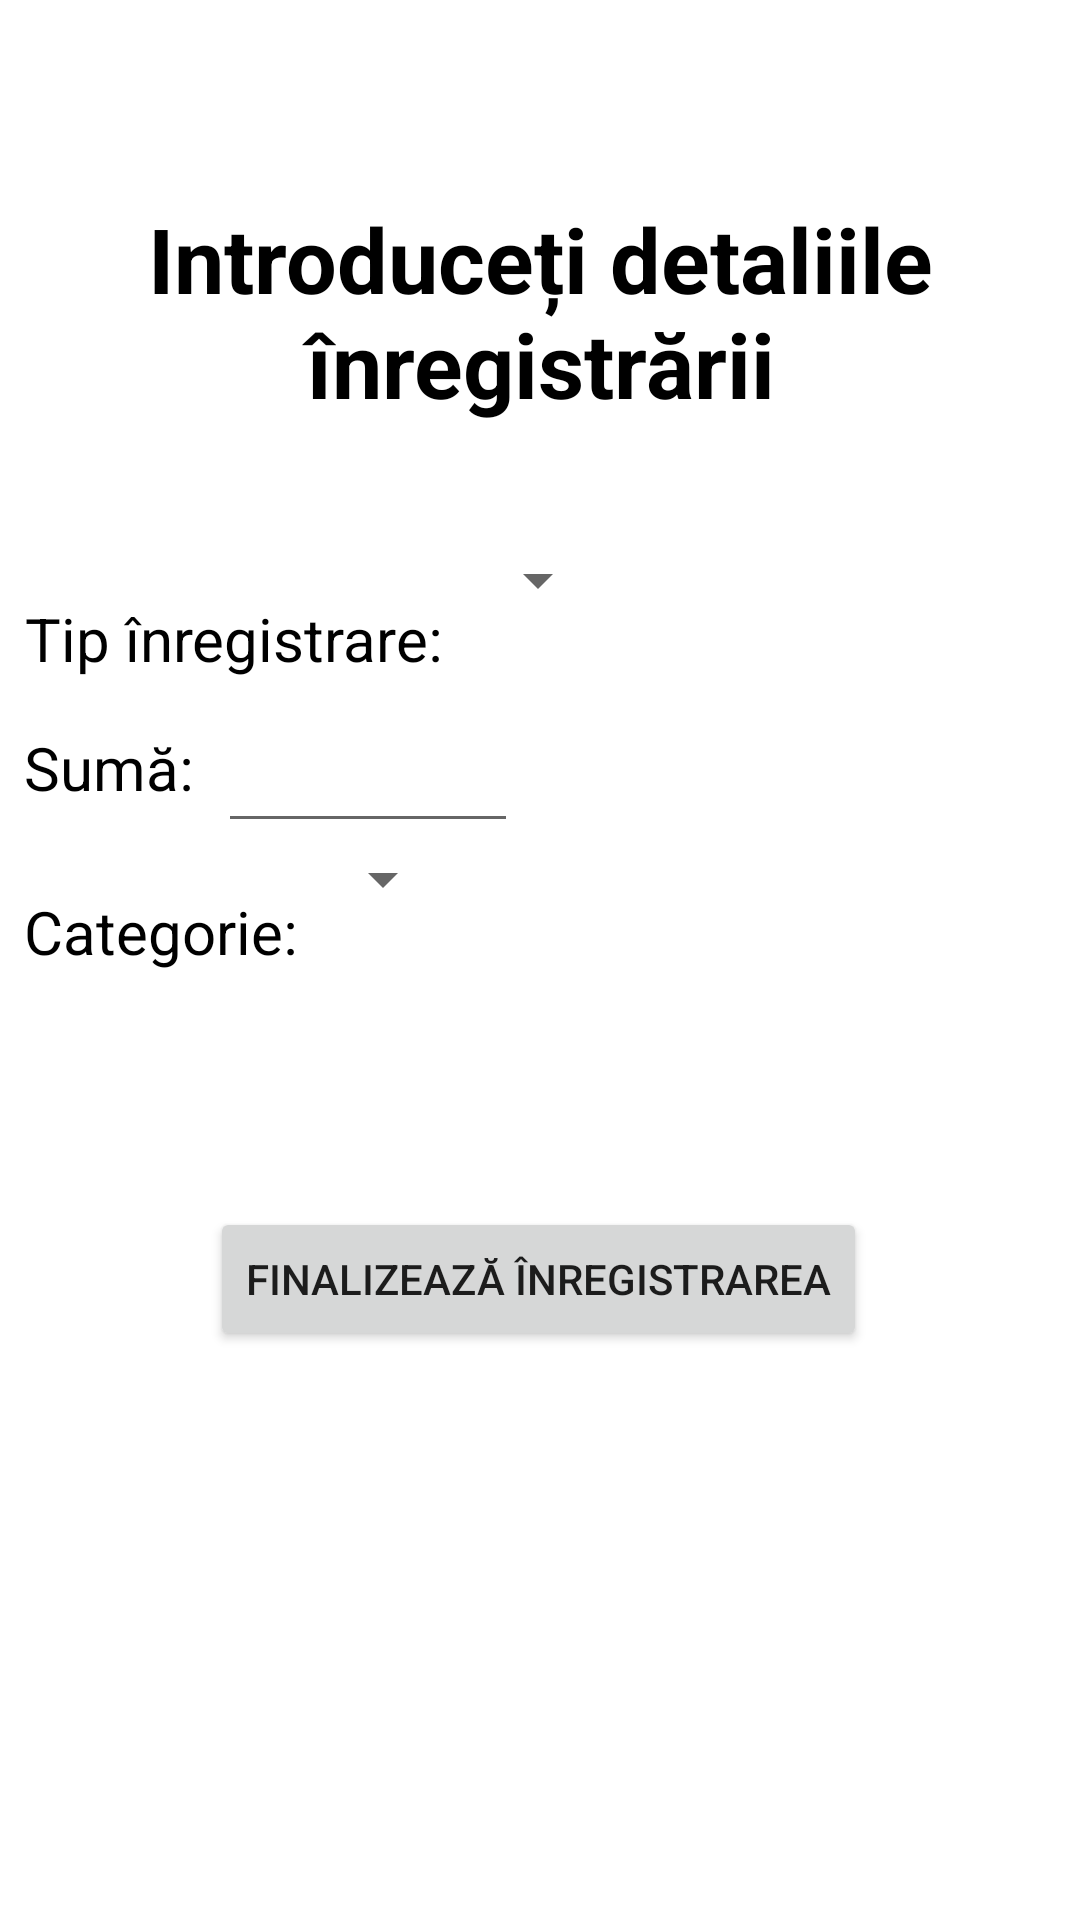

Android layout source for this screen:
<!-- AndroidManifest.xml: application theme DayTheme -->
<!-- res/layout/activity_inregistrare.xml -->
<?xml version="1.0" encoding="utf-8"?>
<androidx.constraintlayout.widget.ConstraintLayout xmlns:android="http://schemas.android.com/apk/res/android"
    xmlns:app="http://schemas.android.com/apk/res-auto"
    xmlns:tools="http://schemas.android.com/tools"
    android:layout_width="match_parent"
    android:layout_height="match_parent"
    tools:context=".Activities.InregistrareActivity">

    <TextView
        android:id="@+id/textViewInfoInregistrare"
        android:layout_width="wrap_content"
        android:layout_height="wrap_content"
        android:layout_marginTop="66dp"
        android:gravity="center"
        android:text="@string/inregistrare"
        android:textColor="@color/black"
        android:textSize="30sp"
        android:textStyle="bold"
        app:layout_constraintEnd_toEndOf="parent"
        app:layout_constraintStart_toStartOf="parent"
        app:layout_constraintTop_toTopOf="parent" />

    <Spinner
        android:id="@+id/spinnerTipInregistrare"
        android:layout_width="wrap_content"
        android:layout_height="wrap_content"
        android:layout_marginStart="8dp"
        android:layout_marginTop="40dp"
        app:layout_constraintEnd_toEndOf="parent"
        app:layout_constraintHorizontal_bias="0.0"
        app:layout_constraintStart_toEndOf="@+id/textViewTipInregistrare"
        app:layout_constraintTop_toBottomOf="@+id/textViewInfoInregistrare" />

    <android.widget.TextView
        android:id="@+id/textViewTipInregistrare"
        style="CustomTextView"
        android:layout_width="wrap_content"
        android:layout_height="wrap_content"
        android:layout_marginStart="8dp"
        android:layout_marginTop="58dp"
        android:gravity="center"
        android:text="@string/tip_inregistrare_text"
        android:textColor="@color/black"
        android:textSize="20sp"
        app:layout_constraintStart_toStartOf="parent"
        app:layout_constraintTop_toBottomOf="@+id/textViewInfoInregistrare" />

    <android.widget.TextView
        android:id="@+id/textViewSuma"
        style="CustomTextView"
        android:layout_width="wrap_content"
        android:layout_height="wrap_content"
        android:layout_marginStart="8dp"
        android:layout_marginTop="16dp"
        android:gravity="center"
        android:text="@string/suma"
        android:textColor="@color/black"
        android:textSize="20sp"
        app:layout_constraintStart_toStartOf="parent"
        app:layout_constraintTop_toBottomOf="@+id/textViewTipInregistrare" />

    <EditText
        android:id="@+id/editTextSuma"
        android:layout_width="100dp"
        android:layout_height="50dp"
        android:layout_marginStart="8dp"
        android:ems="10"
        android:inputType="numberSigned"
        app:layout_constraintBottom_toBottomOf="@+id/textViewSuma"
        app:layout_constraintStart_toEndOf="@+id/textViewSuma"
        app:layout_constraintTop_toTopOf="@+id/textViewSuma" />

    <Button
        android:id="@+id/buttonInregistrare"
        android:layout_width="wrap_content"
        android:layout_height="wrap_content"
        android:text="@string/finalizeaza_inregistrarea"
        app:layout_constraintBottom_toBottomOf="parent"
        app:layout_constraintEnd_toEndOf="parent"
        app:layout_constraintHorizontal_bias="0.497"
        app:layout_constraintStart_toStartOf="parent"
        app:layout_constraintTop_toBottomOf="@+id/editTextSuma"
        app:layout_constraintVertical_bias="0.39" />

    <TextView
        android:id="@+id/textViewCategorie2"
        android:layout_width="wrap_content"
        android:layout_height="wrap_content"
        android:layout_marginStart="8dp"
        android:layout_marginTop="16dp"
        android:text="@string/categorie"
        android:textColor="@color/black"
        android:textSize="20sp"
        app:layout_constraintStart_toStartOf="parent"
        app:layout_constraintTop_toBottomOf="@+id/editTextSuma" />

    <Spinner
        android:id="@+id/spinnerCategorie"
        android:layout_width="wrap_content"
        android:layout_height="wrap_content"
        app:layout_constraintEnd_toEndOf="parent"
        app:layout_constraintHorizontal_bias="0.02"
        app:layout_constraintStart_toEndOf="@+id/textViewCategorie2"
        app:layout_constraintTop_toBottomOf="@+id/editTextSuma" />
</androidx.constraintlayout.widget.ConstraintLayout>
<!-- resources referenced by this layout -->
<resources>
  <color name="black">#000000</color>
  <string name="categorie">Categorie:</string>
  <string name="finalizeaza_inregistrarea">Finalizează înregistrarea</string>
  <string name="inregistrare">Introduceți detaliile înregistrării</string>
  <string name="suma">Sumă:</string>
  <string name="tip_inregistrare_text">Tip înregistrare: </string>
  <style name="DayTheme" parent="Theme.MaterialComponents.DayNight.DarkActionBar">
          <item name="colorPrimary">@color/colorCustomPrimary</item>
          <item name="colorPrimaryDark">@color/colorCustomDarkPrimary</item>
          <item name="colorAccent">@color/colorCustomAccent</item>
          <item name="colorSecondary">@color/colorCustomAccent</item>
          <item name="colorOnSecondary">@color/white</item>
      </style>
  <color name="colorCustomPrimary">#4CAF50</color>
  <color name="colorCustomDarkPrimary">#388E3C</color>
  <color name="colorCustomAccent">#D500F9</color>
  <color name="white">#FFFFFF</color>
</resources>
